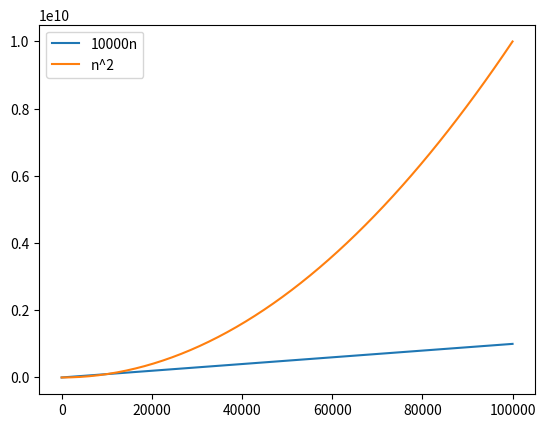

The script that saved this image:
import matplotlib.pyplot as plt
import numpy as np
n=np.linspace(1, 100000)
plt.plot(n, 10000*n, label="10000n")
plt.plot(n, n * n, label="n^2")
plt.legend(loc='upper left')
plt.show()
